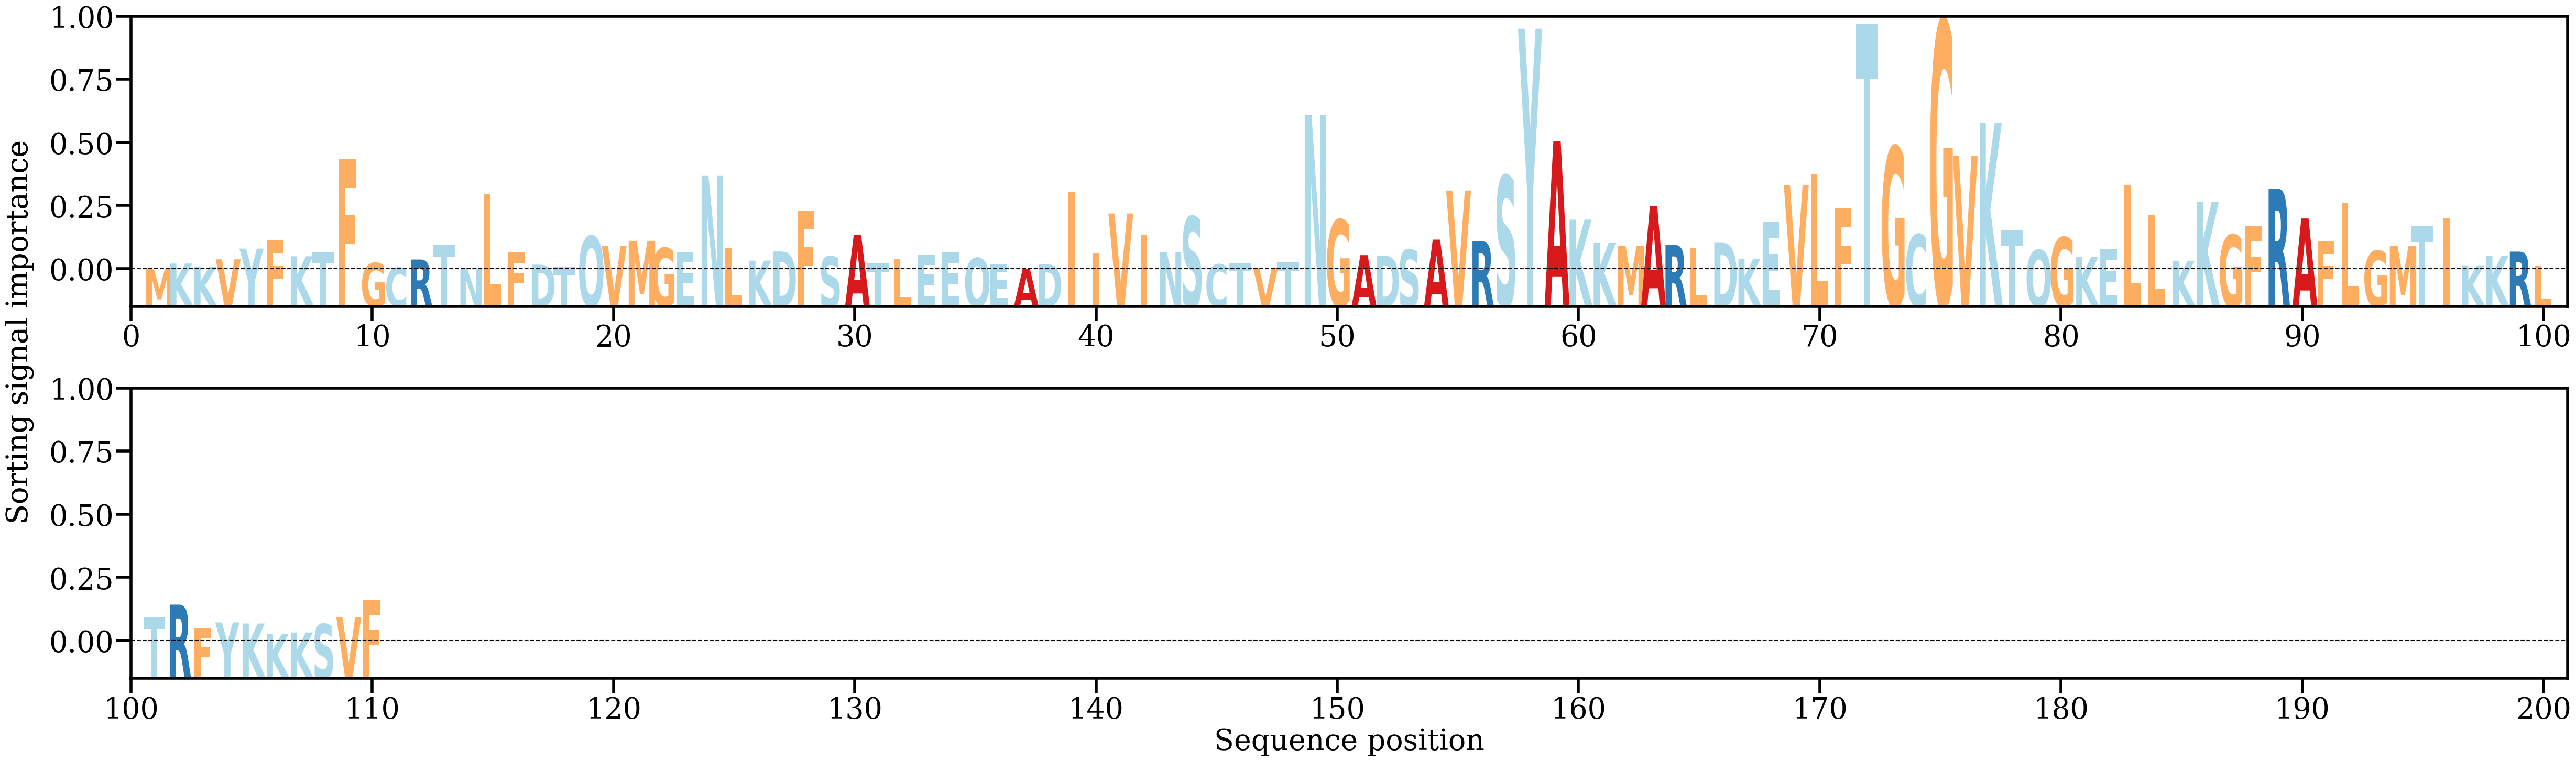

The data file committed next to this chart (first rows):
AA, Alpha
M, [0.00019451]
K, [0.00146722]
K, [0.0007701]
V, [0.00240907]
Y, [0.00481532]
F, [0.00669653]
K, [0.00308911]
T, [0.00395735]
F, [0.02484244]
G, [0.00160323]
C, [0.00052413]
R, [0.00236209]
T, [0.00557482]
N, [0.00038129]
L, [0.01702418]
F, [0.00398319]
D, [0.00121401]
T, [0.00063168]
Q, [0.0076025]
V, [0.00536698]
M, [0.00655319]
G, [0.00495656]
E, [0.00406312]
N, [0.02108353]
L, [0.00497295]
K, [0.00211743]
D, [0.00417085]
F, [0.01334525]
S, [0.00305087]
A, [0.00790086]
T, [0.00150916]
L, [0.00242199]
E, [0.00339422]
E, [0.0038965]
Q, [0.00270127]
E, [0.00137012]
A, [0.0002311]
D, [0.00131607]
I, [0.01743898]
I, [0.00379554]
V, [0.01265473]
I, [0.00790556]
N, [0.0039535]
S, [0.0119604]
C, [0.00127482]
T, [0.00166326]
V, [0.00050712]
T, [0.00171806]
N, [0.03474203]
G, [0.0112705]
A, [0.00334333]
D, [0.00323231]
S, [0.0045767]
A, [0.00681944]
V, [0.0177945]
R, [0.00647634]
S, [0.0210641]
Y, [0.05398414]
A, [0.02880807]
K, [0.01128601]
... 50 more rows
